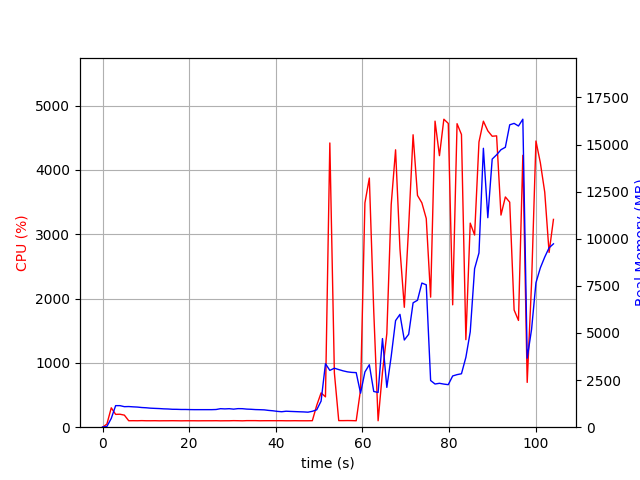

The table this chart was drawn from, first rows:
elapsed_time, nproc, cpu, mem_real, mem_virtual
3.981590270996094e-05, 1, 0.0, 10.36, 3192
1.007, 1, 48.7, 39.11, 609
2.015, 1, 301.6, 468.1, 4415
3.021, 1, 199.6, 1144, 5177
4.029, 1, 201.4, 1144, 5177
5.036, 1, 187.7, 1090, 5177
6.044, 1, 100.2, 1096, 5177
7.052, 1, 101.2, 1080, 5177
8.06, 1, 100.3, 1068, 5177
9.067, 1, 102.2, 1044, 5177
10.07, 1, 100.3, 1031, 5177
11.08, 1, 100.1, 1010, 5177
12.09, 1, 101.1, 998.6, 5177
13.1, 1, 99.2, 989.2, 5177
14.11, 1, 100.2, 974.1, 5177
15.12, 1, 100.1, 966.7, 5177
16.13, 1, 101.0, 950.9, 5177
17.14, 1, 100.2, 948.5, 5177
18.14, 1, 99.1, 940.4, 5177
19.15, 1, 100.1, 940.4, 5177
20.16, 1, 100.1, 934.3, 5177
21.17, 1, 100.1, 931.3, 5177
22.18, 1, 99.2, 931.3, 5177
23.19, 1, 100.1, 931.3, 5177
24.2, 1, 100.2, 931.3, 5177
25.21, 1, 100.1, 931.3, 5177
26.22, 1, 101.0, 939.3, 5177
27.23, 1, 99.0, 982.4, 5225
28.24, 1, 100.1, 970.9, 5225
29.25, 1, 100.0, 982, 5225
30.26, 1, 102.0, 958.3, 5225
31.27, 1, 100.9, 985.6, 5225
32.28, 1, 99.0, 982.5, 5225
33.29, 1, 102.1, 960.3, 5225
34.3, 1, 102.0, 950.4, 5225
35.3, 1, 102.1, 935.1, 5225
36.31, 1, 100.0, 928.5, 5225
37.32, 1, 101.0, 920.1, 5225
38.33, 1, 101.1, 891.3, 5225
39.34, 1, 101.0, 870.9, 5225
40.35, 1, 101.0, 839.9, 5225
41.36, 1, 101.1, 820.7, 5225
42.37, 1, 100.0, 848.2, 5225
43.38, 1, 99.9, 837.3, 5225
44.39, 1, 101.0, 828.4, 5225
45.4, 1, 100.0, 819, 5225
46.41, 1, 100.0, 811.2, 5225
47.42, 1, 100.0, 797.1, 5225
48.43, 1, 101.1, 843.9, 5225
49.44, 1, 338.7, 922.6, 5300
50.45, 1, 533.6, 1385, 7504
51.46, 1, 472.1, 3369, 12066
52.47, 1, 4420, 3015, 12066
53.52, 1, 844.9, 3130, 12247
54.53, 1, 102.3, 3058, 12247
55.53, 1, 102.3, 2990, 12247
56.54, 1, 103.2, 2937, 12247
57.55, 1, 102.3, 2908, 12247
58.56, 1, 100.3, 2896, 12247
59.56, 1, 583.7, 1805, 12254
... 44 more rows
